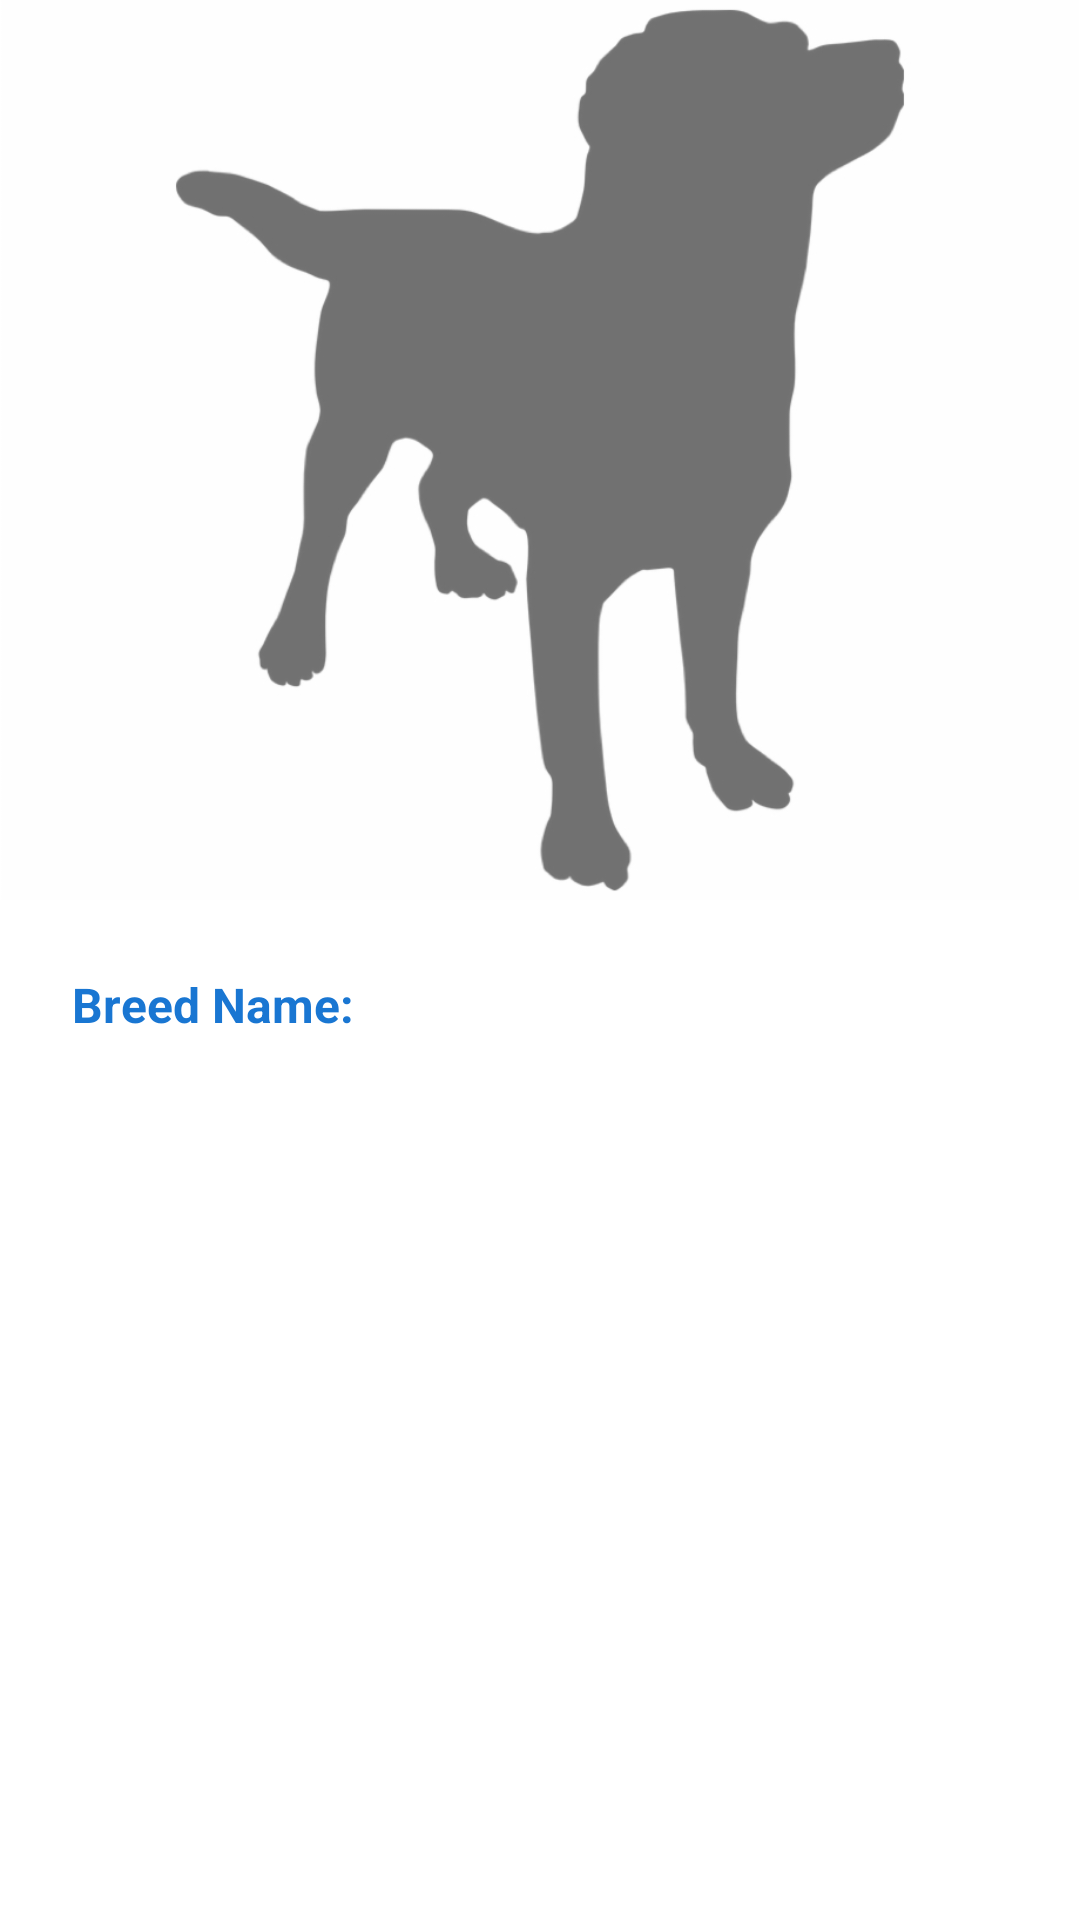

Write the Android layout XML for this screen, with the resource values it uses.
<!-- AndroidManifest.xml: application theme Theme.MVI -->
<!-- res/layout/fragment_detail.xml -->
<?xml version="1.0" encoding="utf-8"?>
<ScrollView
    xmlns:android="http://schemas.android.com/apk/res/android"
    xmlns:app="http://schemas.android.com/apk/res-auto"
    android:layout_width="match_parent"
    android:layout_height="match_parent">

    <androidx.constraintlayout.widget.ConstraintLayout
        android:layout_width="match_parent"
        android:layout_height="wrap_content">

        <ImageView
            android:id="@+id/imageView"
            android:layout_width="wrap_content"
            android:layout_height="300dp"
            android:scaleType="centerCrop"
            app:layout_constraintEnd_toEndOf="parent"
            app:layout_constraintStart_toStartOf="parent"
            app:layout_constraintTop_toTopOf="parent"
            app:srcCompat="@drawable/dog"
            android:contentDescription="@string/breed_image" />

        <TextView
            android:id="@+id/breed_name_title"
            android:layout_width="wrap_content"
            android:layout_height="wrap_content"
            android:layout_marginStart="24dp"
            android:layout_marginTop="24dp"
            android:layout_marginEnd="24dp"
            android:text="@string/breed_name_title"
            android:textColor="@color/blue_700"
            android:textSize="16sp"
            android:textStyle="bold"
            app:layout_constraintBottom_toTopOf="@+id/breed_name"
            app:layout_constraintEnd_toEndOf="parent"
            app:layout_constraintHorizontal_bias="0.0"
            app:layout_constraintStart_toStartOf="parent"
            app:layout_constraintTop_toBottomOf="@+id/imageView" />

        <TextView
            android:id="@+id/breed_name"
            android:layout_width="0dp"
            android:layout_height="wrap_content"
            android:layout_marginStart="24dp"
            android:layout_marginEnd="32dp"
            android:layout_marginBottom="24dp"
            app:layout_constraintBottom_toTopOf="@+id/breed_bred_for_title"
            app:layout_constraintEnd_toEndOf="parent"
            app:layout_constraintHorizontal_bias="0.0"
            app:layout_constraintStart_toStartOf="parent"
            app:layout_constraintTop_toBottomOf="@+id/breed_name_title" />

        <TextView
            android:id="@+id/breed_bred_for_title"
            android:layout_width="wrap_content"
            android:layout_height="wrap_content"
            android:layout_marginStart="24dp"
            android:layout_marginEnd="24dp"
            android:text="@string/bred_for_title"
            android:textColor="@color/blue_700"
            android:textSize="16sp"
            android:textStyle="bold"
            app:layout_constraintBottom_toTopOf="@+id/breed_bred_for"
            app:layout_constraintEnd_toEndOf="parent"
            app:layout_constraintHorizontal_bias="0.0"
            app:layout_constraintStart_toStartOf="parent"
            app:layout_constraintTop_toBottomOf="@+id/breed_name"
            android:visibility="gone" />

        <TextView
            android:id="@+id/breed_bred_for"
            android:layout_width="0dp"
            android:layout_height="wrap_content"
            android:layout_marginStart="24dp"
            android:layout_marginEnd="32dp"
            android:layout_marginBottom="24dp"
            android:visibility="gone"
            app:layout_constraintBottom_toTopOf="@+id/breed_group_title"
            app:layout_constraintEnd_toEndOf="parent"
            app:layout_constraintHorizontal_bias="0.0"
            app:layout_constraintStart_toStartOf="parent"
            app:layout_constraintTop_toBottomOf="@+id/breed_bred_for_title" />

        <TextView
            android:id="@+id/breed_group_title"
            android:layout_width="wrap_content"
            android:layout_height="wrap_content"
            android:layout_marginStart="24dp"
            android:layout_marginEnd="24dp"
            android:text="@string/breed_group_title"
            android:textColor="@color/blue_700"
            android:textSize="16sp"
            android:textStyle="bold"
            android:visibility="gone"
            app:layout_constraintBottom_toTopOf="@+id/breed_group"
            app:layout_constraintEnd_toEndOf="parent"
            app:layout_constraintHorizontal_bias="0.0"
            app:layout_constraintStart_toStartOf="parent"
            app:layout_constraintTop_toBottomOf="@+id/breed_bred_for" />

        <TextView
            android:id="@+id/breed_group"
            android:layout_width="0dp"
            android:layout_height="wrap_content"
            android:layout_marginStart="24dp"
            android:layout_marginEnd="32dp"
            android:layout_marginBottom="24dp"
            android:visibility="gone"
            app:layout_constraintBottom_toTopOf="@+id/breed_life_span_title"
            app:layout_constraintEnd_toEndOf="parent"
            app:layout_constraintHorizontal_bias="0.0"
            app:layout_constraintStart_toStartOf="parent"
            app:layout_constraintTop_toBottomOf="@+id/breed_group_title" />

        <TextView
            android:id="@+id/breed_life_span_title"
            android:layout_width="wrap_content"
            android:layout_height="wrap_content"
            android:layout_marginStart="24dp"
            android:layout_marginEnd="24dp"
            android:text="@string/life_span_title"
            android:textColor="@color/blue_700"
            android:textSize="16sp"
            android:textStyle="bold"
            android:visibility="gone"
            app:layout_constraintBottom_toTopOf="@+id/breed_life_span"
            app:layout_constraintEnd_toEndOf="parent"
            app:layout_constraintHorizontal_bias="0.0"
            app:layout_constraintStart_toStartOf="parent"
            app:layout_constraintTop_toBottomOf="@+id/breed_group" />

        <TextView
            android:id="@+id/breed_life_span"
            android:layout_width="0dp"
            android:layout_height="wrap_content"
            android:layout_marginStart="24dp"
            android:layout_marginEnd="32dp"
            android:layout_marginBottom="24dp"
            android:visibility="gone"
            app:layout_constraintBottom_toTopOf="@+id/breed_temperament_title"
            app:layout_constraintEnd_toEndOf="parent"
            app:layout_constraintHorizontal_bias="0.0"
            app:layout_constraintStart_toStartOf="parent"
            app:layout_constraintTop_toBottomOf="@+id/breed_life_span_title" />

        <TextView
            android:id="@+id/breed_temperament_title"
            android:layout_width="wrap_content"
            android:layout_height="wrap_content"
            android:layout_marginStart="24dp"
            android:layout_marginEnd="24dp"
            android:text="@string/temperament_title"
            android:textColor="@color/blue_700"
            android:textSize="16sp"
            android:textStyle="bold"
            android:visibility="gone"
            app:layout_constraintBottom_toTopOf="@+id/breed_temperament"
            app:layout_constraintEnd_toEndOf="parent"
            app:layout_constraintHorizontal_bias="0.0"
            app:layout_constraintStart_toStartOf="parent"
            app:layout_constraintTop_toBottomOf="@+id/breed_life_span" />

        <TextView
            android:id="@+id/breed_temperament"
            android:layout_width="0dp"
            android:layout_height="wrap_content"
            android:layout_marginStart="24dp"
            android:layout_marginEnd="32dp"
            android:layout_marginBottom="24dp"
            android:visibility="gone"
            app:layout_constraintBottom_toTopOf="@+id/breed_origin_title"
            app:layout_constraintEnd_toEndOf="parent"
            app:layout_constraintHorizontal_bias="0.0"
            app:layout_constraintStart_toStartOf="parent"
            app:layout_constraintTop_toBottomOf="@+id/breed_temperament_title" />

        <TextView
            android:id="@+id/breed_origin_title"
            android:layout_width="wrap_content"
            android:layout_height="wrap_content"
            android:layout_marginStart="24dp"
            android:layout_marginEnd="24dp"
            android:text="@string/origin_title"
            android:textColor="@color/blue_700"
            android:textSize="16sp"
            android:textStyle="bold"
            android:visibility="gone"
            app:layout_constraintBottom_toTopOf="@+id/breed_origin"
            app:layout_constraintEnd_toEndOf="parent"
            app:layout_constraintHorizontal_bias="0.0"
            app:layout_constraintStart_toStartOf="parent"
            app:layout_constraintTop_toBottomOf="@+id/breed_temperament" />

        <TextView
            android:id="@+id/breed_origin"
            android:layout_width="0dp"
            android:layout_height="wrap_content"
            android:layout_marginStart="24dp"
            android:layout_marginEnd="32dp"
            android:layout_marginBottom="24dp"
            android:visibility="gone"
            app:layout_constraintBottom_toBottomOf="parent"
            app:layout_constraintEnd_toEndOf="parent"
            app:layout_constraintHorizontal_bias="0.0"
            app:layout_constraintStart_toStartOf="parent"
            app:layout_constraintTop_toBottomOf="@+id/breed_origin_title" />

    </androidx.constraintlayout.widget.ConstraintLayout>
</ScrollView>
<!-- resources referenced by this layout -->
<resources>
  <color name="blue_700">#FF1976D2</color>
  <!-- drawable dog: jpeg bitmap (drawable, 41957 bytes) -->
  <string name="bred_for_title">Bred For:</string>
  <string name="breed_group_title">Breed Group:</string>
  <string name="breed_image">breed_image</string>
  <string name="breed_name_title">Breed Name:</string>
  <string name="life_span_title">Life Span:</string>
  <string name="origin_title">Origin:</string>
  <string name="temperament_title">Temperament:</string>
  <style name="Theme.MVI" parent="Theme.MaterialComponents.Light">
          
          <item name="colorPrimary">@color/blue_300</item>
          <item name="colorPrimaryVariant">@color/blue_700</item>
          <item name="colorOnPrimary">@color/white</item>
          
          <item name="colorSecondary">@color/blue_400</item>
          <item name="colorSecondaryVariant">@color/teal_1</item>
          <item name="colorOnSecondary">@color/white</item>
          
          <item name="android:statusBarColor">?attr/colorPrimaryVariant</item>
          
          <item name="android:textColor">@color/grey</item>
          <item name="actionBarTheme">@style/ThemeOverlay.Actionbar</item>
      </style>
  <color name="blue_300">#FF64B5F6</color>
  <color name="white">#FFFFFFFF</color>
  <color name="blue_400">#FF42A5F5</color>
  <color name="teal_1">#1AC6FF</color>
  <color name="grey">#808080</color>
  <style name="ThemeOverlay.Actionbar" parent="ThemeOverlay.MaterialComponents.Light">
          <item name="android:textColorPrimary">@color/white</item>
      </style>
</resources>
